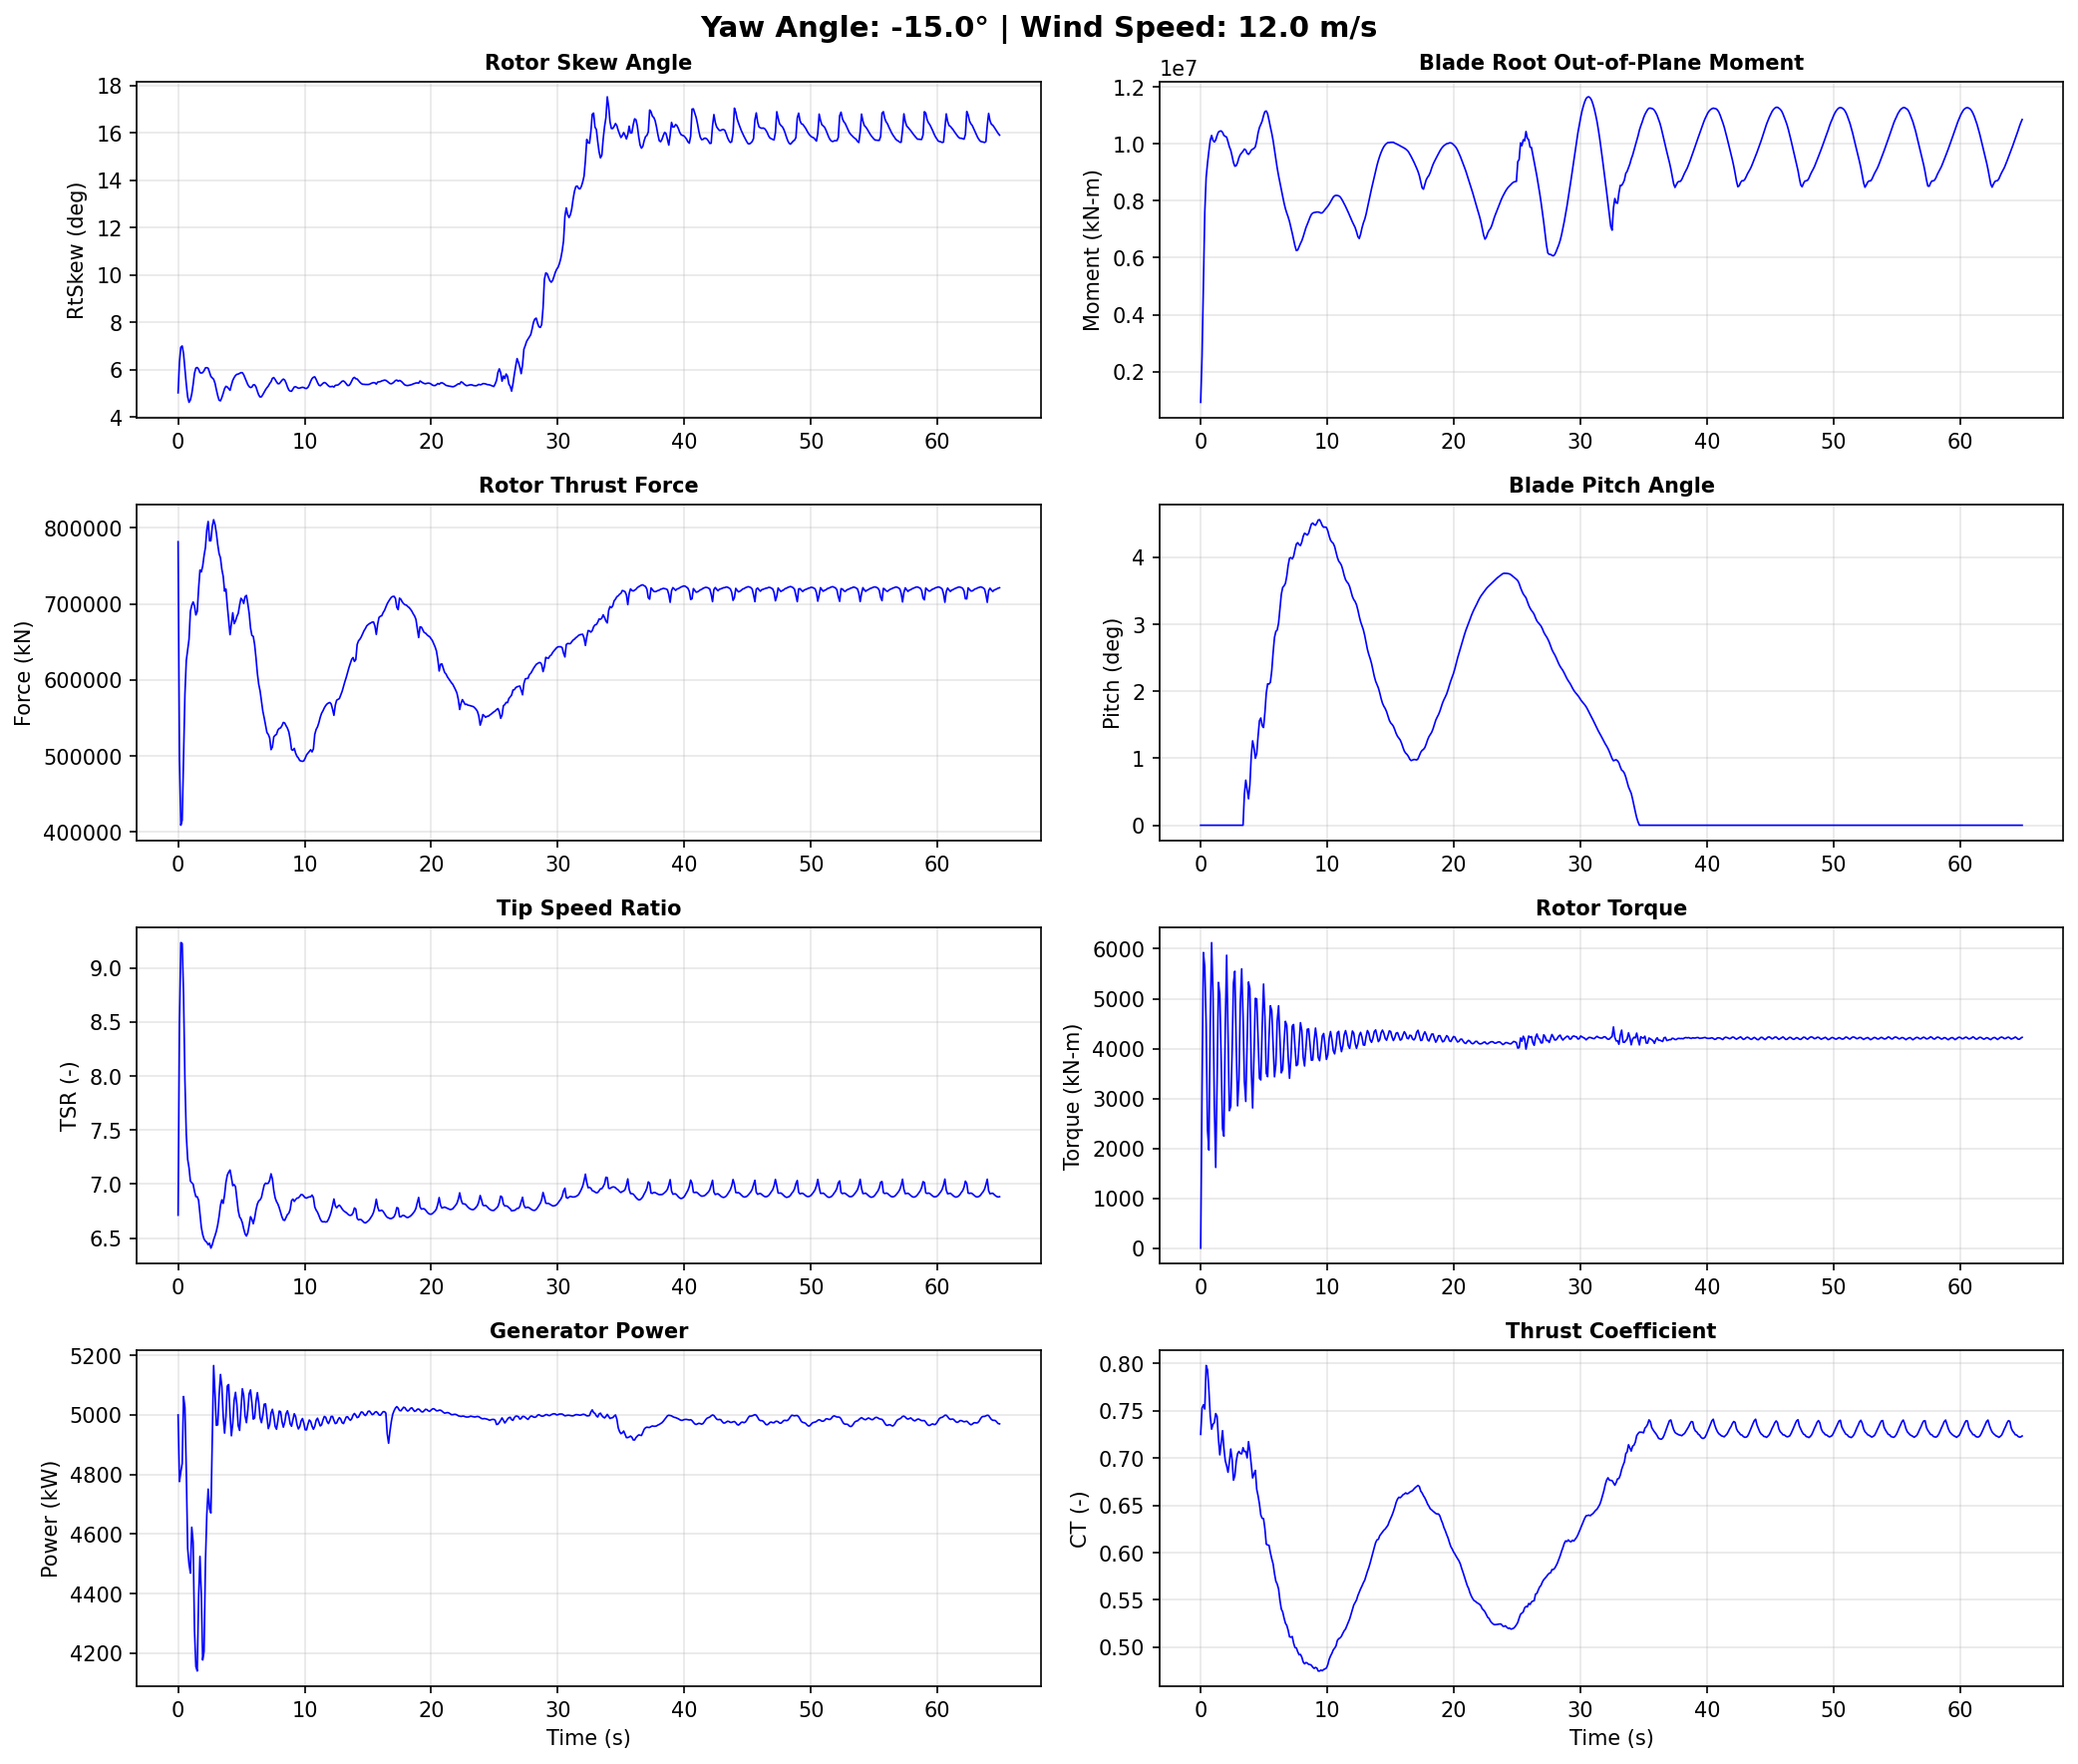

Source data for this figure (header and first rows):
Time, YawAngle, WindSpeed, BldPitch1, RotSpeed, RtTSR, RotTorq, GenPwr, RtAeroCp, RtAeroCt, RtAeroFxh, B1RootMxr, B1RootMyr, B1RootMzr, RtVAvgxh, RtVAvgyh, RtVAvgzh, RtSkew, YawBrMzp, TwrBsMyt, TwrBsMxt
0.0, -15, 12, 0.0, 12.1, 6.712, 2.6e-14, 5000, 0.4737, 0.7251, 781900, 597.8, 917300, 3462, 11.89, -0.1059, 1.039, 5.019, -2.277e-15, -782.2, 21.49
0.108, -15, 12, 0.0, 11.94, 8.494, 3178, 4776, 0.4143, 0.7529, 496200, 1142000, 2529000, -14520, 9.292, 0.06919, 1.027, 6.32, -358.5, 1660, -91.3
0.216, -15, 12, 0.0, 11.74, 9.235, 5926, 4809, 0.4109, 0.7563, 409100, 2396000, 5036000, -16370, 8.417, 0.27, 0.989, 6.945, -586.6, 1956, -6947
0.324, -15, 12, 0.0, 11.94, 9.227, 5636, 4837, 0.4637, 0.7519, 415700, 2922000, 7586000, -71530, 8.512, 0.4339, 0.95, 6.996, -319.5, 1062, -6637
0.432, -15, 12, 0.0, 12.05, 8.751, 4492, 5062, 0.484, 0.7979, 499700, 3200000, 8818000, -25350, 9.067, 0.5997, 0.874, 6.668, -196.4, 7691, 2346
0.54, -15, 12, 0.0, 11.83, 7.962, 2363, 5025, 0.4604, 0.7934, 581300, 3206000, 9328000, -1168, 9.815, 0.6887, 0.7722, 6.017, -15.06, 17960, 400.9
0.648, -15, 12, 0.0, 11.71, 7.457, 1968, 4813, 0.4539, 0.7725, 625700, 3694000, 9747000, -25460, 10.33, 0.6931, 0.6823, 5.381, 299.1, 26750, 2266
0.756, -15, 12, 0.0, 11.65, 7.23, 4499, 4552, 0.4552, 0.7445, 639800, 4698000, 10130000, -71650, 10.64, 0.7103, 0.5562, 4.847, -78.77, 38780, 7563
0.864, -15, 12, 0.0, 11.73, 7.151, 6124, 4499, 0.4753, 0.7306, 653500, 5342000, 10300000, -87450, 10.85, 0.8412, 0.2468, 4.617, -132.7, 54170, -104.5
0.972, -15, 12, 0.0, 11.91, 7.028, 5140, 4469, 0.4903, 0.7358, 690400, 4929000, 10130000, -53280, 11.12, 0.9122, 0.09989, 4.719, 121.0, 67480, 2033
1.08, -15, 12, 0.0, 11.91, 7.012, 2856, 4623, 0.4858, 0.7375, 698200, 3857000, 10070000, -32190, 11.16, 0.9704, 0.03057, 4.97, 250.9, 81080, 15000
1.188, -15, 12, 0.0, 11.77, 6.999, 1618, 4573, 0.4741, 0.7471, 702700, 3560000, 10140000, -3490, 11.13, 1.045, -0.04774, 5.372, 597.2, 95960, 12840
1.296, -15, 12, 0.0, 11.69, 6.933, 3324, 4277, 0.46, 0.7441, 697500, 4144000, 10300000, -20370, 11.11, 1.128, -0.1422, 5.846, 608.3, 107400, 8929
1.404, -15, 12, 0.0, 11.71, 6.883, 5327, 4155, 0.4547, 0.7205, 685600, 4915000, 10420000, -74610, 11.19, 1.162, -0.2511, 6.065, 273.3, 115500, 13010
1.512, -15, 12, 0.0, 11.86, 6.883, 5079, 4140, 0.4606, 0.7034, 690100, 5151000, 10450000, -84660, 11.36, 1.15, -0.3834, 6.087, 288.2, 123100, 10860
1.62, -15, 12, 0.0, 12.01, 6.849, 3794, 4386, 0.4661, 0.7159, 720100, 4542000, 10460000, -44720, 11.51, 1.093, -0.5239, 6.013, 320.1, 127500, 10410
1.728, -15, 12, 0.0, 11.89, 6.726, 2392, 4525, 0.458, 0.729, 744600, 3837000, 10410000, -5814, 11.6, 0.9994, -0.6507, 5.87, 184.7, 126800, 16070
1.836, -15, 12, 0.0, 11.76, 6.6, 2244, 4395, 0.4471, 0.7106, 742200, 3355000, 10300000, -18620, 11.73, 0.9227, -0.7715, 5.853, 142.0, 125000, 14170
1.944, -15, 12, 0.0, 11.83, 6.532, 4456, 4177, 0.4458, 0.6972, 749900, 3337000, 10270000, -30550, 11.91, 0.857, -0.8753, 5.873, -66.71, 120700, 8041
2.052, -15, 12, 0.0, 11.93, 6.491, 5870, 4206, 0.4511, 0.6918, 763700, 3287000, 10240000, -17170, 12.06, 0.8058, -0.9661, 5.953, -350.0, 111700, 5898
2.16, -15, 12, 0.0, 12.05, 6.472, 4354, 4503, 0.4575, 0.685, 774400, 2269000, 10080000, -8709, 12.21, 0.7525, -1.058, 6.072, -301.1, 102500, 6114
2.268, -15, 12, 0.0, 12.11, 6.461, 2754, 4665, 0.4623, 0.6958, 797500, 1371000, 9901000, 21940, 12.29, 0.6599, -1.131, 6.081, -234.5, 92940, 7332
2.376, -15, 12, 0.0, 12.0, 6.438, 2843, 4751, 0.458, 0.7096, 808600, 1180000, 9779000, 40160, 12.25, 0.537, -1.184, 6.056, -375.7, 80410, 5614
2.484, -15, 12, 0.0, 11.93, 6.452, 3939, 4685, 0.4509, 0.6985, 783100, 1173000, 9575000, 3102, 12.15, 0.2722, -1.222, 5.883, -423.4, 68370, 1311
2.592, -15, 12, 0.0, 12.04, 6.407, 5318, 4671, 0.4539, 0.6766, 783300, 1309000, 9347000, -12400, 12.35, -0.1934, -1.219, 5.707, -566.0, 57840, -478.1
2.7, -15, 12, 0.0, 12.19, 6.438, 5550, 4922, 0.4647, 0.6814, 801900, 824300, 9219000, 13410, 12.45, -0.3827, -1.17, 5.647, -484.6, 46690, -1969
2.808, -15, 12, 0.0, 12.22, 6.485, 4081, 5166, 0.4686, 0.6965, 810900, -449600, 9238000, 48070, 12.38, -0.527, -1.091, 5.59, -89.78, 37500, -2662
2.916, -15, 12, 0.0, 12.17, 6.522, 2852, 5072, 0.4645, 0.7046, 804700, -1335000, 9349000, 67760, 12.26, -0.6346, -0.9763, 5.425, 13.2, 32120, 566.8
3.024, -15, 12, 0.0, 12.1, 6.564, 3371, 4965, 0.4602, 0.7071, 793400, -1656000, 9521000, 67920, 12.15, -0.6921, -0.8493, 5.151, 12.93, 27580, 356.7
3.132, -15, 12, 0.0, 12.11, 6.622, 4913, 4967, 0.4592, 0.7048, 778200, -1453000, 9627000, 55720, 12.06, -0.7403, -0.7216, 4.9, -28.5, 24450, -4175
3.24, -15, 12, 0.0, 12.2, 6.701, 5598, 5066, 0.4638, 0.7045, 766200, -1230000, 9686000, 47580, 11.97, -0.7863, -0.5941, 4.706, -152.9, 25190, -3293
3.348, -15, 12, 0.0, 12.28, 6.802, 4660, 5136, 0.4716, 0.711, 760700, -1619000, 9748000, 49570, 11.87, -0.852, -0.4679, 4.68, -121.7, 28160, 600.5
3.456, -15, 12, 0.4709, 12.28, 6.854, 3342, 5096, 0.4728, 0.7069, 745700, -2118000, 9823000, 47830, 11.79, -0.9335, -0.3416, 4.819, -71.64, 32400, 1648
3.564, -15, 12, 0.6733, 12.15, 6.821, 2940, 4996, 0.4664, 0.707, 736300, -2337000, 9787000, 74080, 11.72, -0.9991, -0.2263, 4.997, -94.57, 39140, 3619
3.672, -15, 12, 0.5361, 12.16, 6.9, 4106, 4939, 0.4666, 0.7002, 716900, -2145000, 9675000, 56450, 11.62, -1.05, -0.1133, 5.193, -172.6, 47600, 5735
3.78, -15, 12, 0.3947, 12.22, 7.015, 5334, 4996, 0.4738, 0.7174, 719700, -1818000, 9636000, 75740, 11.49, -1.065, 0.02263, 5.293, -250.8, 56140, 3398
3.888, -15, 12, 0.6048, 12.27, 7.083, 5203, 5097, 0.4736, 0.7074, 698000, -1995000, 9693000, 74670, 11.4, -1.04, 0.1495, 5.265, -313.4, 65260, 4199
3.996, -15, 12, 1.034, 12.28, 7.11, 3608, 5102, 0.4718, 0.6935, 679200, -2475000, 9784000, 71710, 11.35, -0.9966, 0.2705, 5.197, -210.4, 74940, 10280
4.104, -15, 12, 1.26, 12.22, 7.13, 2809, 5002, 0.4653, 0.679, 659700, -2440000, 9819000, 68370, 11.31, -0.9148, 0.4373, 5.124, -98.67, 83350, 12280
4.212, -15, 12, 1.158, 12.19, 7.061, 3853, 4930, 0.466, 0.6833, 673600, -1673000, 9844000, 63960, 11.39, -0.742, 0.7648, 5.346, -53.03, 90460, 9956
4.32, -15, 12, 0.9994, 12.18, 6.985, 5007, 4971, 0.4638, 0.687, 688500, -766500, 9906000, 51870, 11.48, -0.689, 0.8758, 5.545, 12.05, 96860, 9835
4.428, -15, 12, 1.069, 12.24, 6.995, 4993, 5049, 0.457, 0.6671, 674100, -360600, 10110000, 29230, 11.52, -0.6532, 0.9367, 5.659, 135.4, 101100, 11050
4.536, -15, 12, 1.331, 12.31, 6.976, 4184, 5076, 0.4565, 0.6601, 677700, -351800, 10390000, 42690, 11.62, -0.5962, 1.006, 5.75, 209.3, 103300, 11420
4.644, -15, 12, 1.56, 12.26, 6.867, 3406, 5035, 0.4508, 0.6515, 683600, -356700, 10580000, 53570, 11.74, -0.5076, 1.079, 5.798, 231.6, 104300, 12400
4.752, -15, 12, 1.601, 12.2, 6.754, 3371, 4964, 0.4427, 0.6398, 687700, -94980, 10690000, 40480, 11.89, -0.3852, 1.146, 5.809, 196.2, 102700, 12780
4.86, -15, 12, 1.486, 12.22, 6.696, 4428, 4948, 0.4401, 0.6363, 698600, 662000, 10810000, 30300, 12.02, -0.2331, 1.206, 5.838, 39.62, 98950, 10280
4.968, -15, 12, 1.459, 12.28, 6.677, 5293, 5020, 0.4412, 0.6359, 707500, 1461000, 11000000, 27820, 12.1, -0.0622, 1.242, 5.87, -123.3, 94090, 7130
5.076, -15, 12, 1.682, 12.33, 6.642, 4633, 5088, 0.4398, 0.6252, 705300, 1808000, 11140000, 14860, 12.18, 0.1017, 1.248, 5.868, -205.8, 87720, 7059
5.184, -15, 12, 1.974, 12.34, 6.586, 3507, 5066, 0.4363, 0.609, 700800, 2035000, 11160000, -1051, 12.31, 0.2428, 1.222, 5.782, -225.1, 80000, 8213
5.292, -15, 12, 2.111, 12.32, 6.539, 3437, 4997, 0.4372, 0.608, 709700, 2569000, 11060000, -4032, 12.39, 0.3564, 1.171, 5.639, -313.1, 72110, 6154
5.4, -15, 12, 2.107, 12.3, 6.519, 4236, 4974, 0.4361, 0.6078, 711300, 3308000, 10840000, -16250, 12.41, 0.4595, 1.102, 5.496, -453.1, 64160, 2795
5.508, -15, 12, 2.135, 12.34, 6.548, 4857, 5015, 0.4353, 0.5999, 700400, 3819000, 10600000, -38240, 12.39, 0.5625, 1.018, 5.364, -596.2, 55920, 1554
5.616, -15, 12, 2.307, 12.42, 6.619, 4761, 5071, 0.4379, 0.5935, 687800, 3936000, 10380000, -40450, 12.34, 0.6684, 0.9237, 5.279, -683.4, 48340, 638.5
5.724, -15, 12, 2.577, 12.44, 6.698, 4066, 5084, 0.4385, 0.588, 668400, 3831000, 10120000, -28180, 12.22, 0.8055, 0.7794, 5.24, -604.5, 41970, -269.8
5.832, -15, 12, 2.803, 12.41, 6.674, 3434, 5040, 0.434, 0.5779, 658600, 3746000, 9795000, -31450, 12.23, 1.037, 0.4412, 5.263, -439.4, 36490, 575.2
5.94, -15, 12, 2.893, 12.38, 6.633, 3675, 4986, 0.4286, 0.5698, 657500, 4010000, 9457000, -46310, 12.31, 1.124, 0.2615, 5.355, -316.5, 32350, 508.4
6.048, -15, 12, 2.915, 12.4, 6.687, 4553, 4990, 0.4256, 0.5667, 646500, 4533000, 9152000, -52640, 12.24, 1.14, 0.1271, 5.355, -197.3, 30120, -1849
6.156, -15, 12, 3.019, 12.44, 6.762, 4858, 5045, 0.4224, 0.5615, 629100, 4753000, 8882000, -58000, 12.13, 1.117, -0.02894, 5.267, -180.5, 29530, -2164
6.264, -15, 12, 3.237, 12.47, 6.816, 4192, 5075, 0.4166, 0.5495, 608700, 4544000, 8636000, -62130, 12.06, 1.057, -0.1821, 5.085, -137.9, 30190, 429.6
6.372, -15, 12, 3.447, 12.47, 6.844, 3513, 5041, 0.4108, 0.5403, 594300, 4180000, 8400000, -54900, 12.01, 0.9829, -0.3246, 4.924, -11.27, 32180, 1878
... 542 more rows
